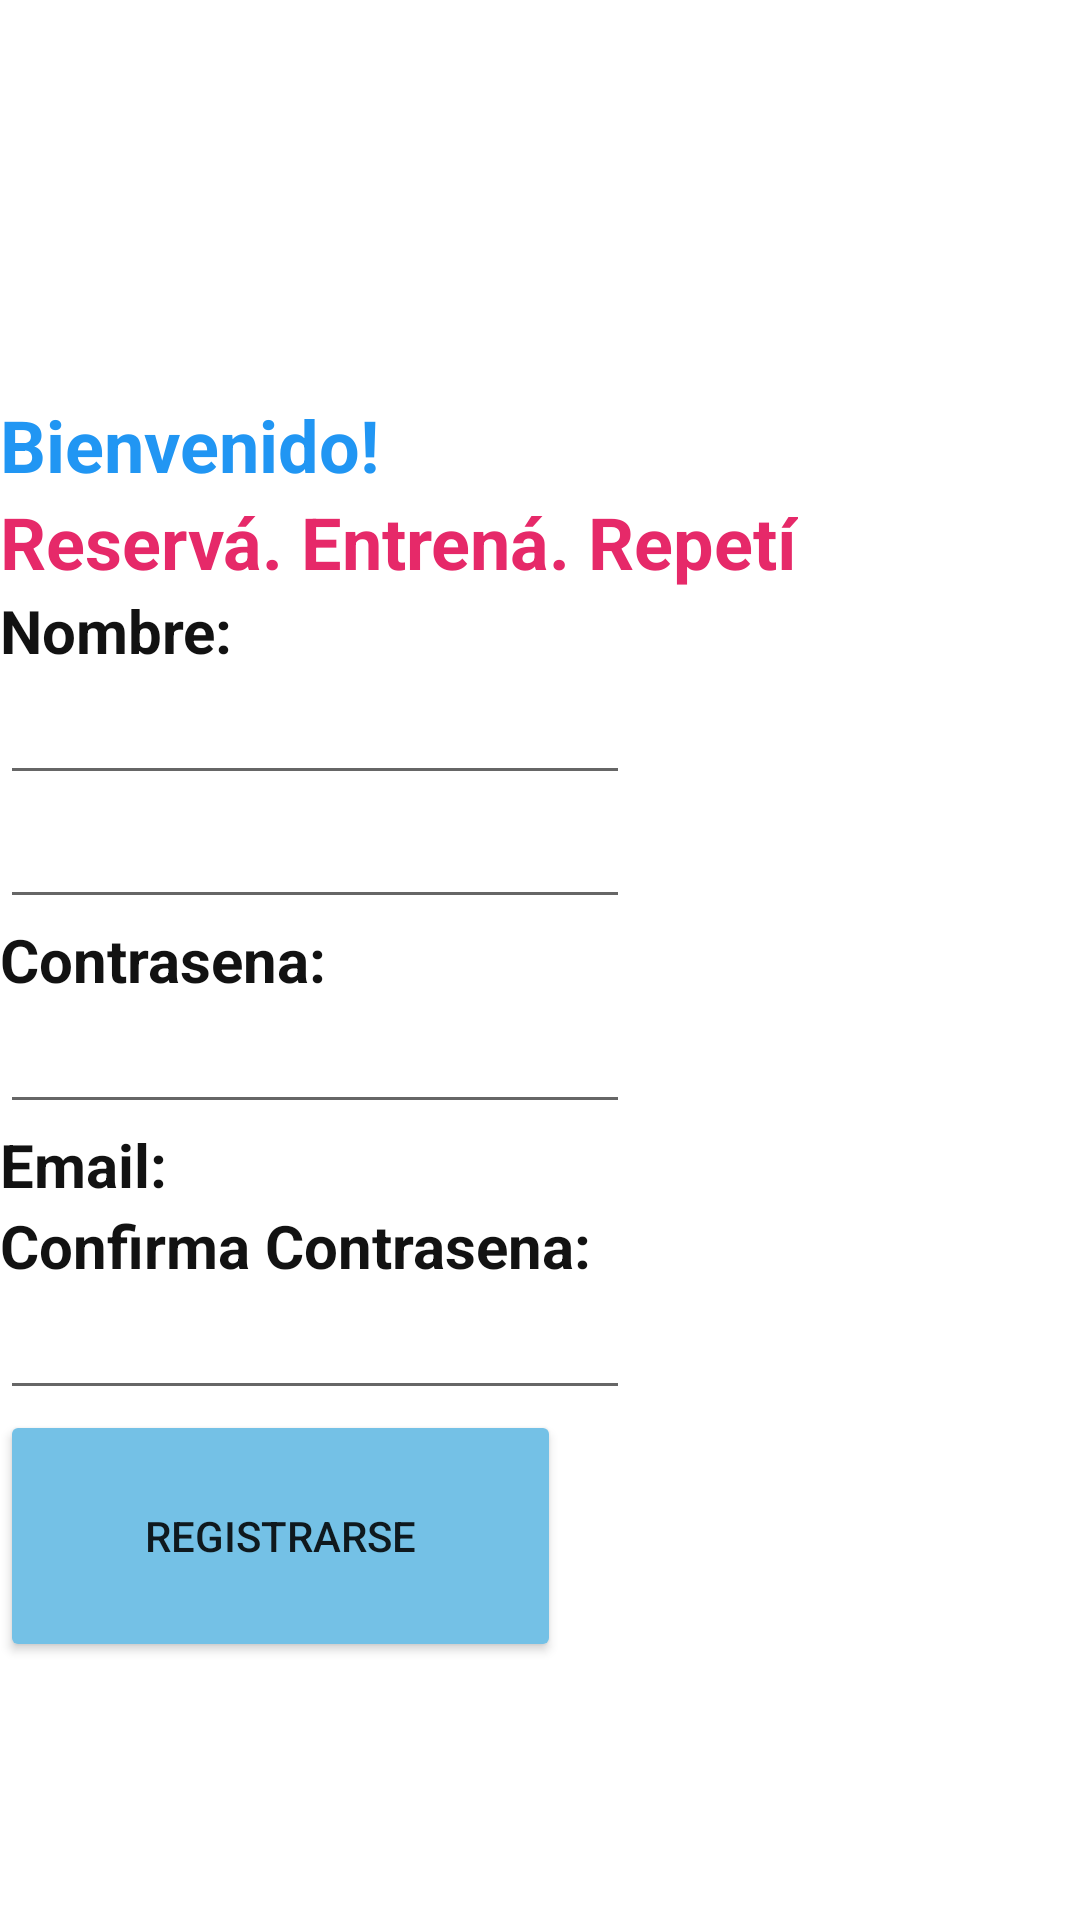

Reconstruct the res/layout file that produces this screen, plus the resources it refers to.
<!-- AndroidManifest.xml: application theme Theme.Tpo_mobile -->
<!-- res/layout/fragment_sign_up.xml -->
<?xml version="1.0" encoding="utf-8"?>
<LinearLayout xmlns:android="http://schemas.android.com/apk/res/android"
    xmlns:tools="http://schemas.android.com/tools"
    android:layout_width="match_parent"
    android:layout_height="match_parent"
    xmlns:app="http://schemas.android.com/apk/res-auto"
    android:orientation="vertical"
    tools:context=".SignUpFragment">



    <ImageView
        android:id="@+id/imageView3"
        android:layout_width="219dp"
        android:layout_height="132dp"
        android:contentDescription="@string/todo"
        app:layout_constraintBottom_toBottomOf="parent"
        app:layout_constraintEnd_toEndOf="parent"
        app:layout_constraintHorizontal_bias="0.382"
        app:layout_constraintStart_toStartOf="parent"
        app:layout_constraintTop_toTopOf="parent"
        app:layout_constraintVertical_bias="0.0"
        app:srcCompat="@drawable/_14c268226e474a96ef3bdf5eaa2d37b6931bd58" />

    <TextView
        android:id="@+id/home_subtitle"
        android:layout_width="wrap_content"
        android:layout_height="wrap_content"
        android:text="@string/home_subtitle"
        android:textColor="#2196F3"
        android:textSize="24sp"
        android:textStyle="bold"
        android:typeface="sans"
        app:layout_constraintBottom_toBottomOf="parent"
        app:layout_constraintEnd_toEndOf="parent"
        app:layout_constraintHorizontal_bias="0.466"
        app:layout_constraintStart_toStartOf="parent"
        app:layout_constraintTop_toTopOf="parent"
        app:layout_constraintVertical_bias="0.286" />


    <TextView
        android:id="@+id/home_thirdtitle"
        android:layout_width="wrap_content"
        android:layout_height="wrap_content"
        android:text="@string/home_thirdtitle"
        android:textColor="#E62969"
        android:textSize="24sp"
        android:textStyle="bold"
        android:typeface="sans"
        app:layout_constraintBottom_toBottomOf="parent"
        app:layout_constraintEnd_toEndOf="parent"
        app:layout_constraintHorizontal_bias="0.524"
        app:layout_constraintStart_toStartOf="parent"
        app:layout_constraintTop_toTopOf="parent"
        app:layout_constraintVertical_bias="0.381" />

    <TextView
        android:id="@+id/titulo_email3"
        android:layout_width="wrap_content"
        android:layout_height="wrap_content"
        android:text="@string/nombre"
        android:textColor="#121212"
        android:textSize="20sp"
        android:textStyle="bold"
        app:layout_constraintBottom_toBottomOf="parent"
        app:layout_constraintEnd_toEndOf="parent"
        app:layout_constraintHorizontal_bias="0.25"
        app:layout_constraintStart_toStartOf="parent"
        app:layout_constraintTop_toTopOf="parent"
        app:layout_constraintVertical_bias="0.458" />

    <EditText
        android:id="@+id/editTextTextEmailAddress"
        android:layout_width="wrap_content"
        android:layout_height="wrap_content"
        android:autofillHints="textName"
        android:ems="10"
        android:inputType="textEmailAddress"
        app:layout_constraintBottom_toBottomOf="parent"
        app:layout_constraintEnd_toEndOf="parent"
        app:layout_constraintHorizontal_bias="0.402"
        app:layout_constraintStart_toStartOf="parent"
        app:layout_constraintTop_toTopOf="parent"
        app:layout_constraintVertical_bias="0.578"
        tools:ignore="LabelFor" />

    <EditText
        android:id="@+id/editTextTextPassword2"
        android:layout_width="wrap_content"
        android:layout_height="wrap_content"
        android:autofillHints="textPassword"
        android:ems="10"
        android:inputType="textPassword"
        app:layout_constraintBottom_toBottomOf="parent"
        app:layout_constraintEnd_toEndOf="parent"
        app:layout_constraintHorizontal_bias="0.323"
        app:layout_constraintStart_toStartOf="parent"
        app:layout_constraintTop_toTopOf="parent"
        app:layout_constraintVertical_bias="0.695"
        tools:ignore="LabelFor" />



    <TextView
        android:id="@+id/titulo_email5"
        android:layout_width="wrap_content"
        android:layout_height="wrap_content"
        android:text="@string/contrasena"
        android:textColor="#121212"
        android:textSize="20sp"
        android:textStyle="bold"
        app:layout_constraintBottom_toBottomOf="parent"
        app:layout_constraintEnd_toEndOf="parent"
        app:layout_constraintHorizontal_bias="0.25"
        app:layout_constraintStart_toStartOf="parent"
        app:layout_constraintTop_toTopOf="parent"
        app:layout_constraintVertical_bias="0.688" />



    <EditText
        android:id="@+id/editTextText"
        android:layout_width="wrap_content"
        android:layout_height="wrap_content"
        android:autofillHints="text"
        android:ems="10"
        android:inputType="text"
        app:layout_constraintBottom_toBottomOf="parent"
        app:layout_constraintEnd_toEndOf="parent"
        app:layout_constraintHorizontal_bias="0.368"
        app:layout_constraintStart_toStartOf="parent"
        app:layout_constraintTop_toTopOf="parent"
        app:layout_constraintVertical_bias="0.47"
        tools:ignore="LabelFor" />
    <TextView
        android:id="@+id/titulo_email4"
        android:layout_width="wrap_content"
        android:layout_height="wrap_content"
        android:text="@string/email"
        android:textColor="#121212"
        android:textSize="20sp"
        android:textStyle="bold"
        app:layout_constraintBottom_toBottomOf="parent"
        app:layout_constraintEnd_toEndOf="parent"
        app:layout_constraintHorizontal_bias="0.231"
        app:layout_constraintStart_toStartOf="parent"
        app:layout_constraintTop_toTopOf="parent"
        app:layout_constraintVertical_bias="0.563" />

    <TextView
        android:id="@+id/titulo_email6"
        android:layout_width="wrap_content"
        android:layout_height="wrap_content"
        android:text="@string/confirma_contrasena"
        android:textColor="#121212"
        android:textSize="20sp"
        android:textStyle="bold"
        app:layout_constraintBottom_toBottomOf="parent"
        app:layout_constraintEnd_toEndOf="parent"
        app:layout_constraintHorizontal_bias="0.342"
        app:layout_constraintStart_toStartOf="parent"
        app:layout_constraintTop_toTopOf="parent"
        app:layout_constraintVertical_bias="0.786" />


    <EditText
        android:id="@+id/editTextTextPassword"
        android:layout_width="wrap_content"
        android:layout_height="wrap_content"
        android:autofillHints="text"
        android:ems="10"
        android:inputType="textPassword"
        app:layout_constraintBottom_toBottomOf="parent"
        app:layout_constraintEnd_toEndOf="parent"
        app:layout_constraintHorizontal_bias="0.407"
        app:layout_constraintStart_toStartOf="parent"
        app:layout_constraintTop_toTopOf="parent"
        app:layout_constraintVertical_bias="0.807"
        tools:ignore="LabelFor" />

    <Button
        android:id="@+id/buttonIniciaSesion2"
        android:layout_width="187dp"
        android:layout_height="84dp"
        android:backgroundTint="#74C1E6"
        android:text="@string/registrarse"
        app:layout_constraintBottom_toBottomOf="parent"
        app:layout_constraintEnd_toEndOf="parent"
        app:layout_constraintHorizontal_bias="0.411"
        app:layout_constraintStart_toStartOf="parent"
        app:layout_constraintTop_toTopOf="parent"
        app:layout_constraintVertical_bias="0.91" />
</LinearLayout>
<!-- resources referenced by this layout -->
<resources>
  <string name="confirma_contrasena">Confirma Contrasena:</string>
  <string name="contrasena">Contrasena:</string>
  <string name="email">Email:</string>
  <string name="home_subtitle">Bienvenido!</string>
  <string name="home_thirdtitle">Reservá. Entrená. Repetí</string>
  <string name="nombre">Nombre:</string>
  <string name="registrarse">Registrarse</string>
  <string name="todo">TODO</string>
  <style name="Theme.Tpo_mobile" parent="Theme.MaterialComponents.Light.NoActionBar">
  
  
      </style>
</resources>
